Run: headless pygame with SDL's dummy video driver; simulated clock (each Clock.tick advances the game by its frame time, no real sleeping); random seed 0; keys injected as events and as key.get_pressed() state; no mouse input.
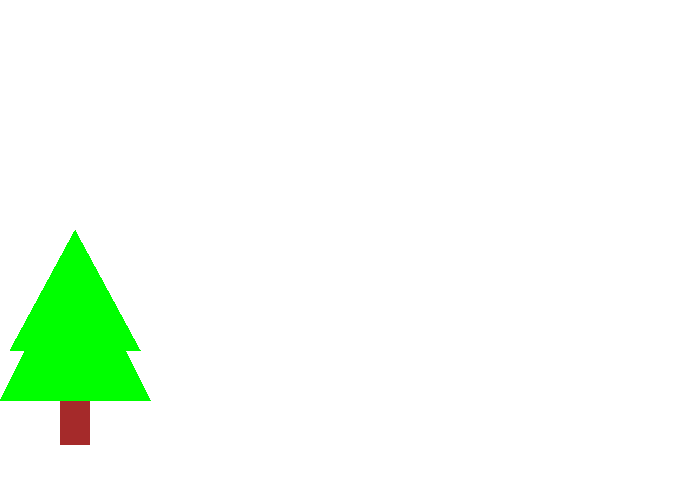
Frame 1 of 4 · flips 1–60 · no input
Frame 2 of 4 · flips 61–180 · tapped SPACE, RETURN · held RIGHT (→), D · screen unchanged from frame 1, image omitted
Frame 3 of 4 · flips 181–300 · held DOWN (↓), S · screen unchanged from frame 2, image omitted
Frame 4 of 4 · flips 301–420 · held LEFT (←), A, UP (↑), W · screen unchanged from frame 3, image omitted

The pygame program that drew these frames:

"""
Pygame base template for opening a window, done with functions
 
 Sample Python/Pygame Programs
 Simpson College Computer Science
 http://programarcadegames.com/
 http://simpson.edu/computer-science/
 
"""
 
import pygame
 
# The use of the main function is described in Chapter 9.
 
# Define some colors as global constants
BLACK = (0, 0, 0)
WHITE = (255, 255, 255)
GREEN = (0, 255, 0)
RED = (255, 0, 0)
BROWN = (165, 42, 42)
 
 
def main():
    """ Main function for the game. """
    pygame.init()
 
    # Set the width and height of the screen [width,height]
    size = [700, 500]
    screen = pygame.display.set_mode(size)
 
    pygame.display.set_caption("My Game")
 
    # Loop until the user clicks the close button.
    done = False
 
    # Used to manage how fast the screen updates
    clock = pygame.time.Clock()
 
    # -------- Main Program Loop -----------
    while not done:
        # ALL EVENT PROCESSING SHOULD GO BELOW THIS COMMENT
        for event in pygame.event.get():
            if event.type == pygame.QUIT:
                done = True
        # ALL EVENT PROCESSING SHOULD GO ABOVE THIS COMMENT
 
        # ALL GAME LOGIC SHOULD GO BELOW THIS COMMENT
 
        # ALL GAME LOGIC SHOULD GO ABOVE THIS COMMENT
 
        # ALL CODE TO DRAW SHOULD GO BELOW THIS COMMENT
 
        # First, clear the screen to white. Don't put other drawing commands
        # above this, or they will be erased with this command.
        screen.fill(WHITE)
 
        # ALL CODE TO DRAW SHOULD GO ABOVE THIS COMMENT
        def draw_tree():
            pygame.draw.rect(screen, BROWN, [60, 400, 30, 45])
            pygame.draw.polygon(screen, GREEN, [[150, 400], [75, 250], [0, 400]])
            pygame.draw.polygon(screen, GREEN, [[140, 350], [75, 230], [10, 350]])


        draw_tree()

        # Go ahead and update the screen with what we've drawn.
        pygame.display.flip()
 
        # Limit to 60 frames per second
        clock.tick(60)
 
    # Close the window and quit.
    # If you forget this line, the program will 'hang'
    # on exit if running from IDLE.
    pygame.quit()
 
if __name__ == "__main__":
    main()
